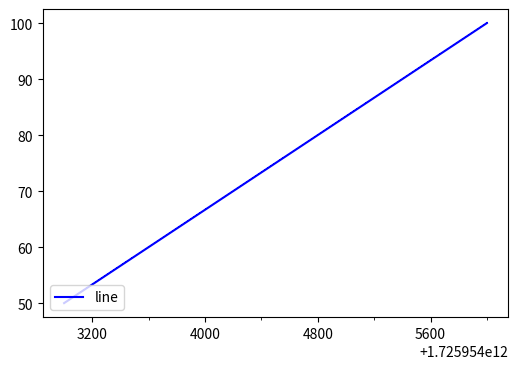

Write the Python code that produced this figure.
import numpy as np
import matplotlib.pyplot as plt
import matplotlib.ticker as ticker
import pandas as pd

init = 1725954003000
x = []
y = np.linspace(50, 100, 3000)
for i in range(0, 3000):
    x.append(init + i)
date = pd.date_range(start='202409101230', periods=3000, freq='15min').strftime('%Y-%m-%d %H:%M').tolist()


# 定制化数字类型次刻度
fig = plt.figure(1, figsize=(6, 4))
ax = fig.add_subplot(111)
ax.plot(x, y, 'b-,', label='line')
ax.legend(loc=3)
# plt.gca().xaxis.set_major_locator(ticker.MultipleLocator(5))
# plt.gca().xaxis.set_major_locator()
# ax.tick_params(axis='X', )
ax.xaxis.set_major_locator(plt.MaxNLocator(5))
ax.xaxis.set_minor_locator(ticker.MultipleLocator(400))
plt.show()
